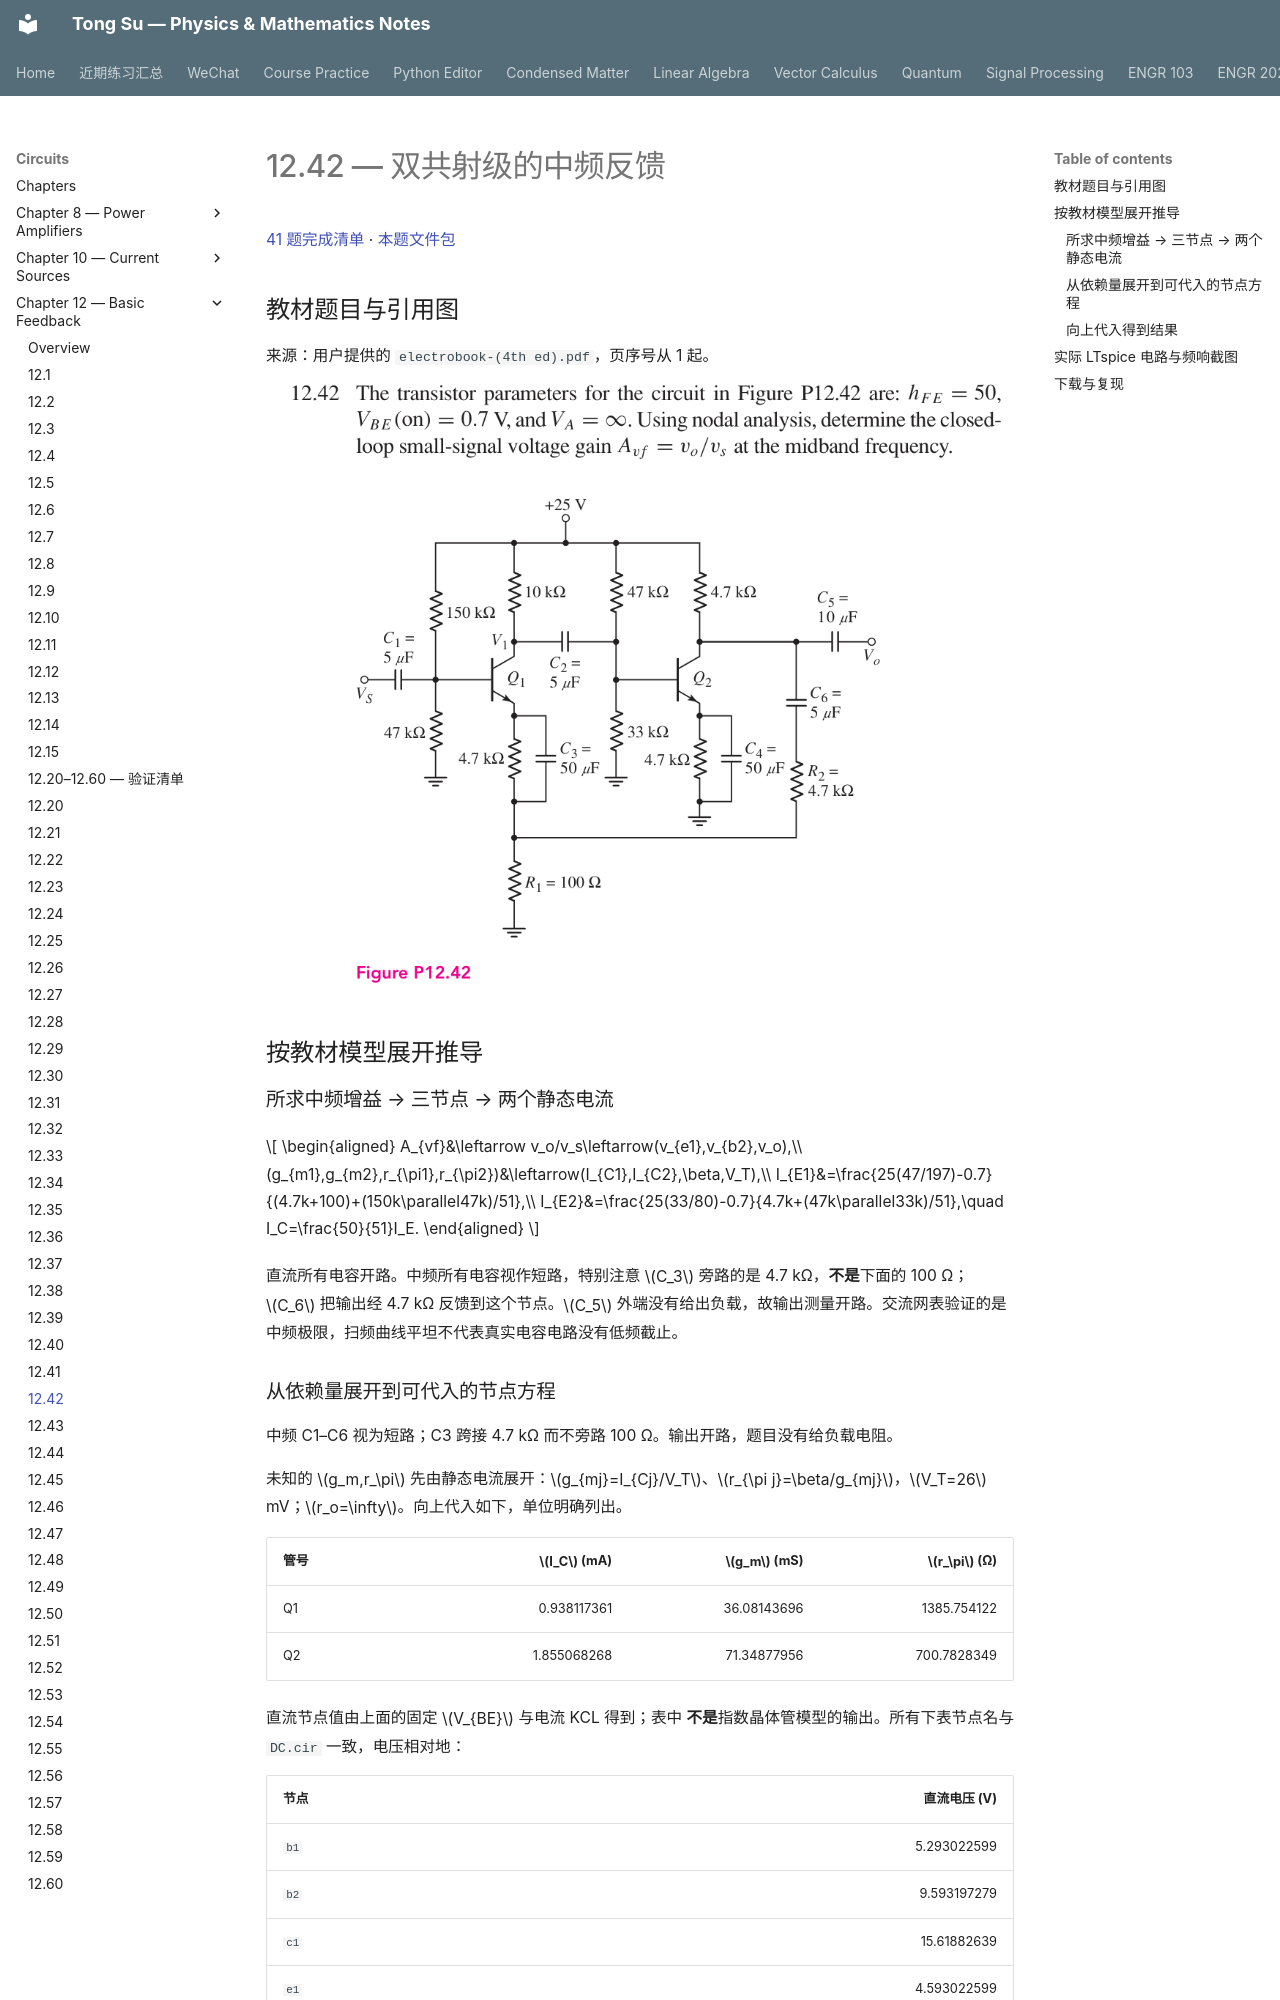

repository: OutisNemosseus/zhihu-physics-notes · page: circuits/basic-feedback/12-42/index.html · generator: mkdocs

# 12.42 — 双共射级的中频反馈

[41 题完成清单](status-12-20-60.md) · [本题文件包](../../assets/downloads/ch12-20-60/p12-42.zip)

## 教材题目与引用图

来源：用户提供的 `electrobook-(4th ed).pdf`，页序号从 1 起。

![12.42 原题或引用图 1，书内第 936 页／PDF 第 959 页](../../assets/images/ch12-source/12-42-1.png)

## 按教材模型展开推导


### 所求中频增益 → 三节点 → 两个静态电流

$$
\begin{aligned}
A_{vf}&\leftarrow v_o/v_s\leftarrow(v_{e1},v_{b2},v_o),\\
(g_{m1},g_{m2},r_{\pi1},r_{\pi2})&\leftarrow(I_{C1},I_{C2},\beta,V_T),\\
I_{E1}&=\frac{25(47/197)-0.7}{(4.7k+100)+(150k\parallel47k)/51},\\
I_{E2}&=\frac{25(33/80)-0.7}{4.7k+(47k\parallel33k)/51},\quad I_C=\frac{50}{51}I_E.
\end{aligned}
$$

直流所有电容开路。中频所有电容视作短路，特别注意 $C_3$ 旁路的是 4.7 kΩ，**不是**下面的 100 Ω；$C_6$ 把输出经 4.7 kΩ 反馈到这个节点。$C_5$ 外端没有给出负载，故输出测量开路。交流网表验证的是中频极限，扫频曲线平坦不代表真实电容电路没有低频截止。
